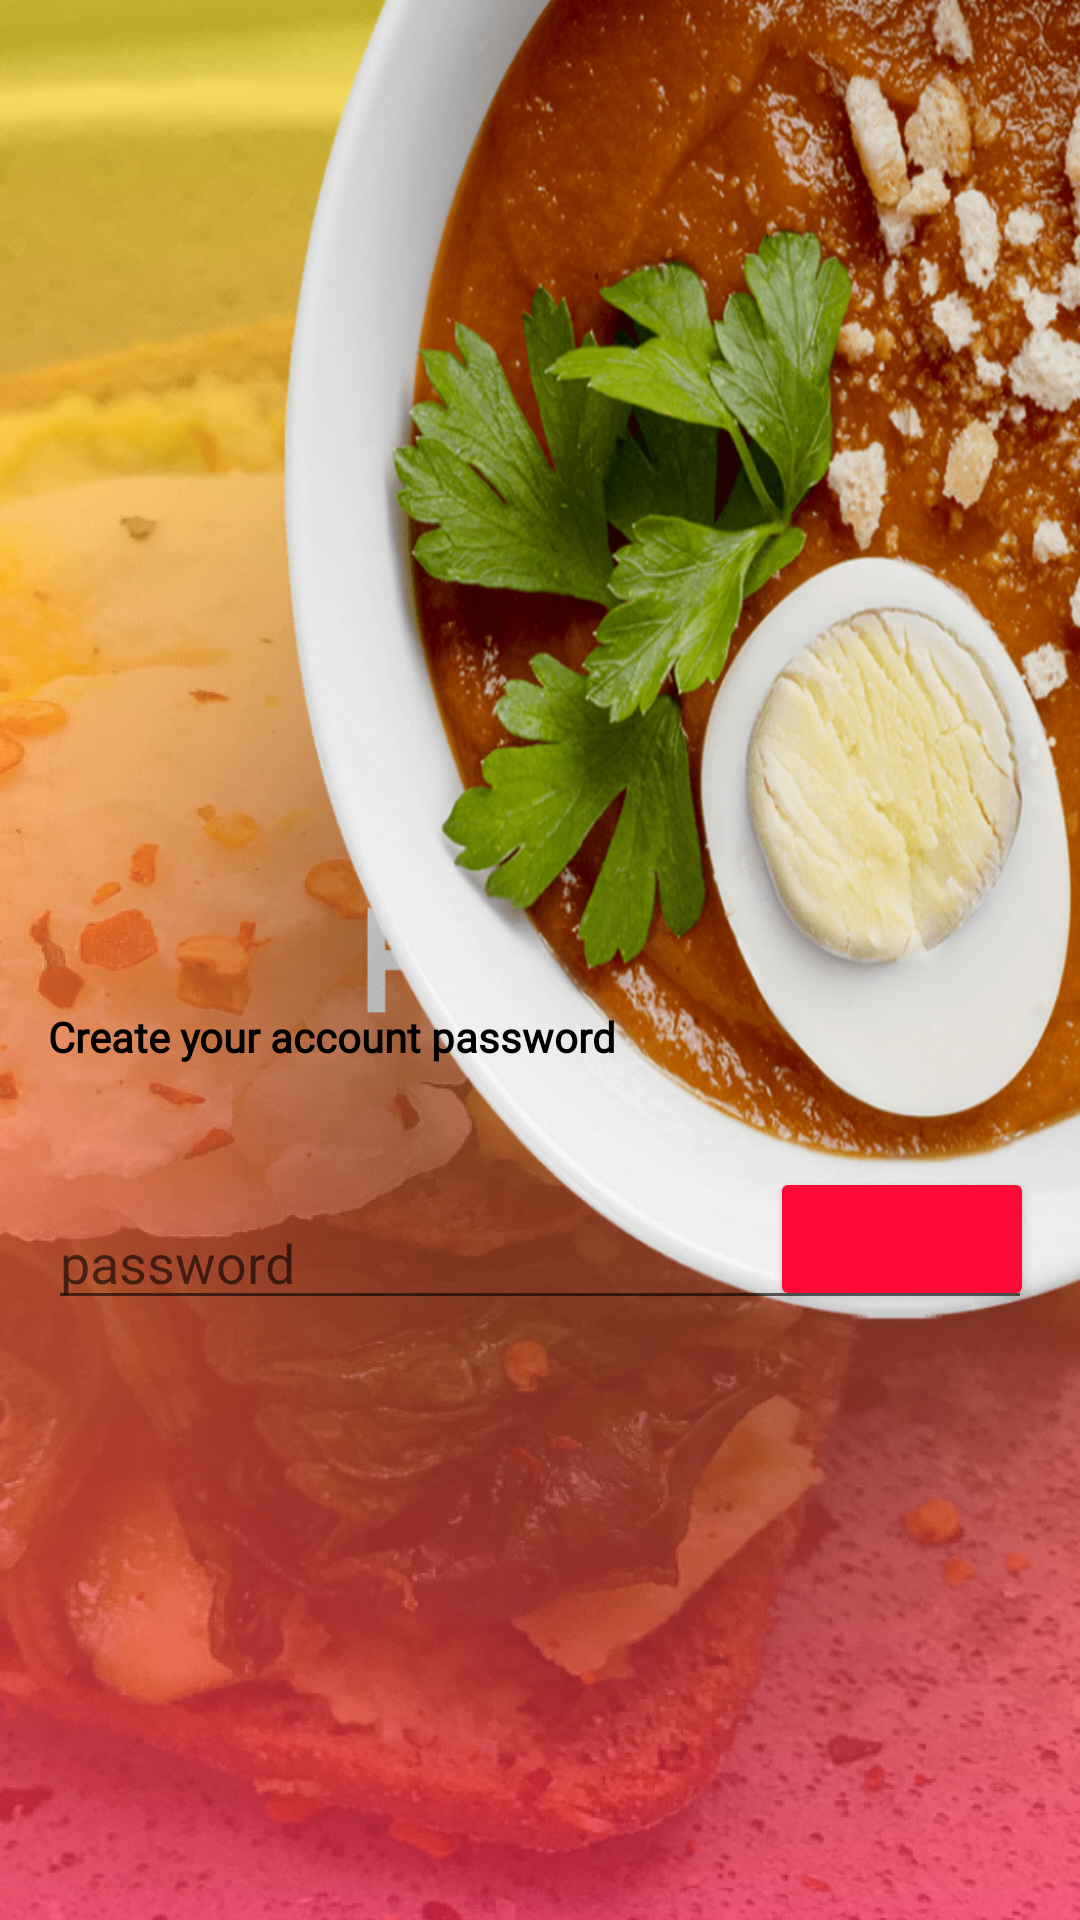

Reconstruct the res/layout file that produces this screen, plus the resources it refers to.
<!-- AndroidManifest.xml: application theme Theme.App.Starting -->
<!-- res/layout/fragment_account_password.xml -->
<?xml version="1.0" encoding="utf-8"?>
<androidx.constraintlayout.widget.ConstraintLayout xmlns:android="http://schemas.android.com/apk/res/android"
    android:layout_width="match_parent"
    android:layout_height="match_parent"
    xmlns:tools="http://schemas.android.com/tools"
    xmlns:app="http://schemas.android.com/apk/res-auto">

    <ImageView
        android:layout_width="match_parent"
        android:layout_height="match_parent"
        android:src="@drawable/background_account_password"
        android:scaleType="fitXY"/>

    <ImageButton
        android:id="@+id/btnBackAccountPassword"
        android:layout_width="wrap_content"
        android:layout_height="wrap_content"
        android:layout_marginStart="18dp"
        android:layout_marginTop="50dp"
        android:background="@android:color/transparent"
        android:src="@drawable/ic_baseline_arrow_back_24"
        app:layout_constraintStart_toStartOf="parent"
        app:layout_constraintTop_toTopOf="parent" />
    <TextView
        android:layout_width="match_parent"
        android:layout_height="wrap_content"
        android:layout_marginStart="16dp"
        android:layout_marginBottom="23dp"
        android:fontFamily="@font/source_serif_pro"
        android:text="Create your account password"
        android:textAllCaps="false"
        android:textColor="@color/black"
        android:textStyle="bold"
        app:layout_constraintBottom_toTopOf="@+id/relativeLayoutAccountPassword"
        app:layout_constraintStart_toStartOf="parent" />

    <RelativeLayout
        android:id="@+id/relativeLayoutAccountPassword"
        android:layout_width="0dp"
        android:layout_height="62dp"
        android:layout_marginStart="16dp"
        android:layout_marginEnd="16dp"
        android:layout_marginBottom="200dp"
        app:layout_constraintBottom_toBottomOf="parent"
        app:layout_constraintEnd_toEndOf="parent"
        app:layout_constraintHorizontal_bias="0.0"
        app:layout_constraintStart_toStartOf="parent">

        <EditText
            android:id="@+id/editTextAccountPassword"
            app:layout_constraintEnd_toEndOf="parent"
            android:hint="password"
            app:layout_constraintStart_toStartOf="parent"
            android:layout_width="match_parent"
            android:layout_height="wrap_content"
            android:layout_alignParentBottom="true"
            android:layout_marginBottom="0dp"
            android:inputType="textPassword"/>


        <Button
            android:id="@+id/btnContinueAccountPassword"
            android:layout_width="wrap_content"
            android:layout_height="wrap_content"
            android:layout_alignParentEnd="true"
            android:layout_alignParentBottom="true"
            android:layout_marginEnd="-1dp"
            android:layout_marginBottom="3dp"
            android:paddingEnd="4dp"
            android:backgroundTint="#FF0A38"
            android:drawableEnd="@drawable/ic_baseline_arrow_right_alt_24" />

    </RelativeLayout>

</androidx.constraintlayout.widget.ConstraintLayout>
<!-- resources referenced by this layout -->
<resources>
  <!-- drawable background_account_password: png bitmap (drawable, 955908 bytes) -->
  <style name="Theme.App.Starting" parent="Theme.MaterialComponents.Light.NoActionBar">
          <item name="android:windowBackground">@drawable/splash_image</item>
          <item name="android:statusBarColor">#FFCB3C</item>
      </style>
  <!-- drawable splash_image (drawable) -->
  <?xml version="1.0" encoding="utf-8"?>
  <layer-list xmlns:android="http://schemas.android.com/apk/res/android">
  
      <item android:drawable = "@drawable/loading_page_background"/>
  
      <item android:drawable="@drawable/loading_page"/>
  
      <item
          android:height="75dp"
          android:width="120dp"
          android:drawable = "@drawable/foodly_logo"
          android:gravity="center"/>
  
  </layer-list>
  <!-- drawable loading_page_background: png bitmap (drawable, 432998 bytes) -->
  <!-- drawable loading_page: png bitmap (drawable, 834390 bytes) -->
  <!-- drawable foodly_logo: png bitmap (drawable, 4642 bytes) -->
  <!-- not gathered from this repository: default colours our renderer supplied (Android Studio template values) -->
  <color name="black">#FF000000</color>
</resources>
